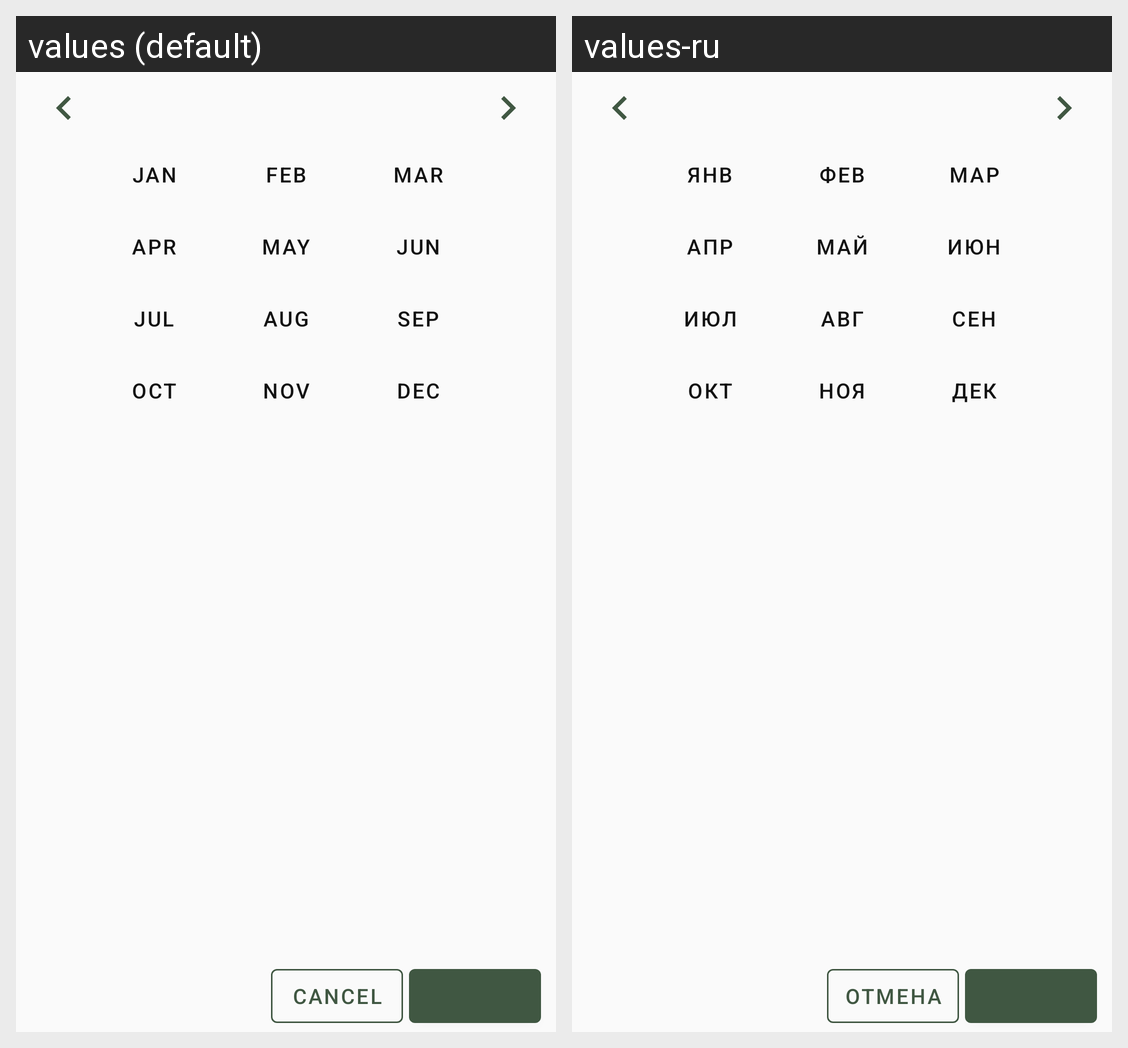

For this localized Android screen grid, give each drawn string resource with its value in every locale shown.
Android screen res/layout/period_selector.xml rendered under 2 locales, left to right: values (default), values-ru. Device: Nexus 5 (rendered at 1080×1920; each locale shown at half size, 540×960, under a caption strip naming it); theme AppDefault.
Strings drawn on this screen, with the default value and each locale's value (text and hints the layout hard-codes, and strings that could not be matched under every locale, appear in the picture but are not listed):

period_dialog_jan
  values: JAN
  values-ru: ЯНВ

period_dialog_feb
  values: FEB
  values-ru: ФЕВ

period_dialog_mar
  values: MAR
  values-ru: МАР

period_dialog_apr
  values: APR
  values-ru: АПР

period_dialog_may
  values: MAY
  values-ru: МАЙ

period_dialog_jun
  values: JUN
  values-ru: ИЮН

period_dialog_jul
  values: JUL
  values-ru: ИЮЛ

period_dialog_aug
  values: AUG
  values-ru: АВГ

period_dialog_sep
  values: SEP
  values-ru: СЕН

period_dialog_oct
  values: OCT
  values-ru: ОКТ

period_dialog_nov
  values: NOV
  values-ru: НОЯ

period_dialog_dec
  values: DEC
  values-ru: ДЕК

cancel
  values: Cancel
  values-ru: Отмена
